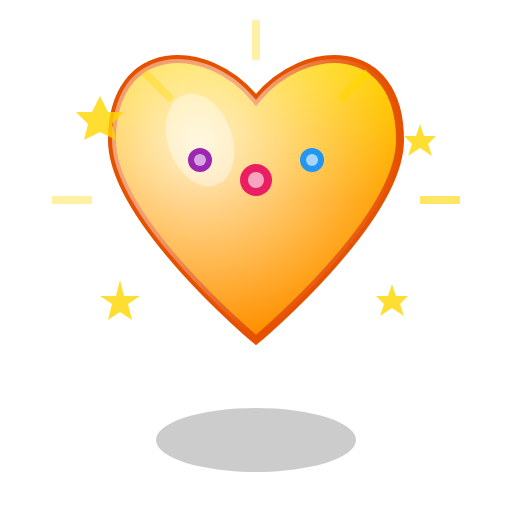
t = 0.00 s
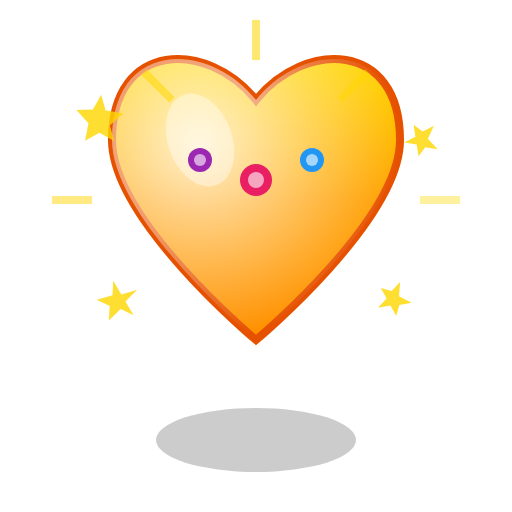
t = 0.83 s
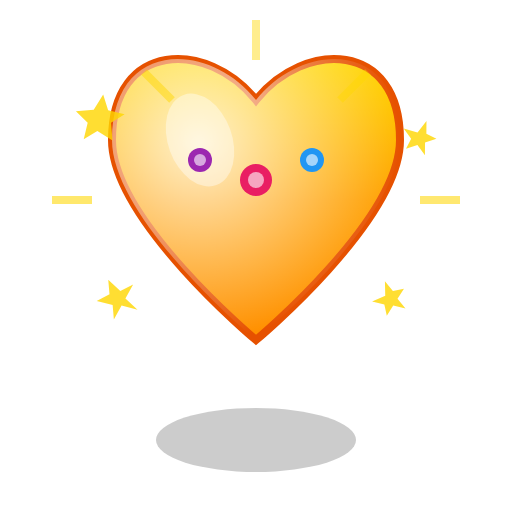
t = 1.65 s
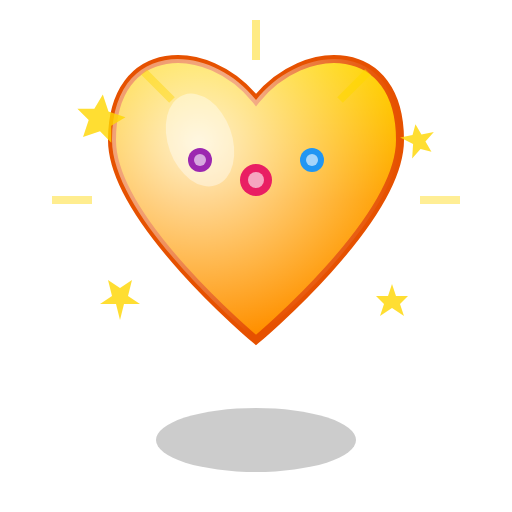
t = 2.50 s
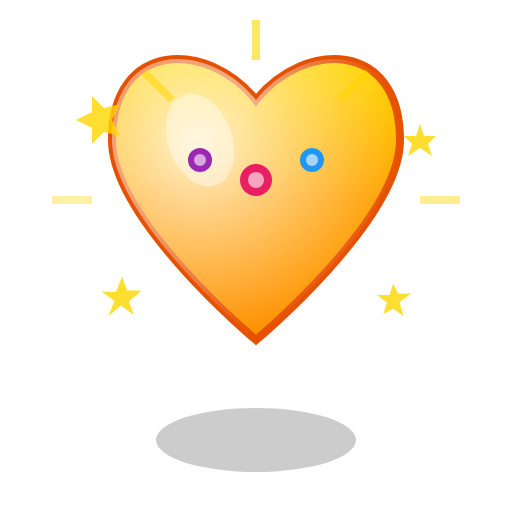
t = 3.00 s
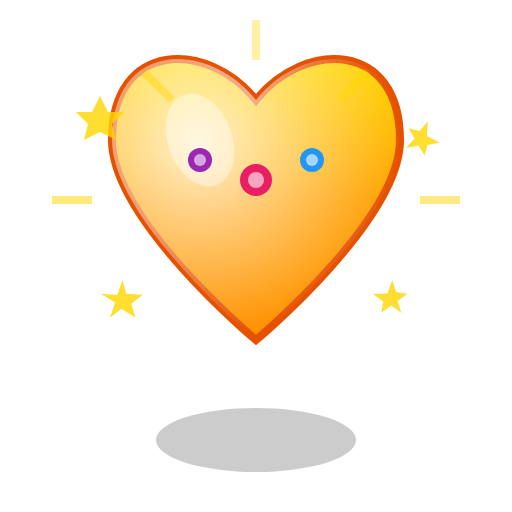
t = 4.00 s

The animated SVG that drew these frames (rendered in a browser with its animation timeline set to each time). Animation: 9 SMIL elements (animate=5,animateTransform=4); one cycle of 5.00 s, repeats indefinitely.

<svg width="128" height="128" viewBox="0 0 128 128" xmlns="http://www.w3.org/2000/svg">
  <defs>
    <linearGradient id="goldGradient" x1="0%" y1="0%" x2="0%" y2="100%">
      <stop offset="0%" style="stop-color:#FFD700;stop-opacity:1" />
      <stop offset="50%" style="stop-color:#FFA000;stop-opacity:1" />
      <stop offset="100%" style="stop-color:#FF8F00;stop-opacity:1" />
    </linearGradient>
    <radialGradient id="goldShine" cx="30%" cy="30%" r="70%">
      <stop offset="0%" style="stop-color:#FFF;stop-opacity:0.8" />
      <stop offset="100%" style="stop-color:#FFF;stop-opacity:0" />
    </radialGradient>
  </defs>
  
  <!-- Heart shape -->
  <path d="M64 25 C52 10, 28 10, 28 35 C28 55, 64 85, 64 85 C64 85, 100 55, 100 35 C100 10, 76 10, 64 25 Z" 
        fill="url(#goldGradient)" 
        stroke="#E65100" 
        stroke-width="2"/>
  
  <!-- Golden shine -->
  <path d="M64 25 C52 10, 28 10, 28 35 C28 55, 64 85, 64 85 C64 85, 100 55, 100 35 C100 10, 76 10, 64 25 Z" 
        fill="url(#goldShine)"/>
  
  <!-- Heart highlight -->
  <ellipse cx="50" cy="35" rx="8" ry="12" fill="#FFF" opacity="0.4" transform="rotate(-20 50 35)"/>
  
  <!-- Decorative gems -->
  <circle cx="64" cy="45" r="4" fill="#E91E63"/>
  <circle cx="64" cy="45" r="2" fill="#FFF" opacity="0.6"/>
  
  <circle cx="50" cy="40" r="3" fill="#9C27B0"/>
  <circle cx="50" cy="40" r="1.5" fill="#FFF" opacity="0.6"/>
  
  <circle cx="78" cy="40" r="3" fill="#2196F3"/>
  <circle cx="78" cy="40" r="1.5" fill="#FFF" opacity="0.6"/>
  
  <!-- Sparkles around heart -->
  <g fill="#FFD700" opacity="0.8">
    <g transform="translate(25,30)">
      <path d="M0,-6 L2,-2 L6,-2 L3,1 L4,5 L0,3 L-4,5 L-3,1 L-6,-2 L-2,-2 Z">
        <animateTransform attributeName="transform" type="rotate" values="0;360" dur="4s" repeatCount="indefinite"/>
      </path>
    </g>
    <g transform="translate(105,35)">
      <path d="M0,-4 L1,-1 L4,-1 L2,1 L3,4 L0,2 L-3,4 L-2,1 L-4,-1 L-1,-1 Z">
        <animateTransform attributeName="transform" type="rotate" values="360;0" dur="3s" repeatCount="indefinite"/>
      </path>
    </g>
    <g transform="translate(30,75)">
      <path d="M0,-5 L1,-1 L5,-1 L2,1 L3,5 L0,3 L-3,5 L-2,1 L-5,-1 L-1,-1 Z">
        <animateTransform attributeName="transform" type="rotate" values="0;360" dur="5s" repeatCount="indefinite"/>
      </path>
    </g>
    <g transform="translate(98,75)">
      <path d="M0,-4 L1,-1 L4,-1 L2,1 L3,4 L0,2 L-3,4 L-2,1 L-4,-1 L-1,-1 Z">
        <animateTransform attributeName="transform" type="rotate" values="360;0" dur="2.5s" repeatCount="indefinite"/>
      </path>
    </g>
  </g>
  
  <!-- Golden rays -->
  <g stroke="#FFD700" stroke-width="2" fill="none" opacity="0.6">
    <line x1="64" y1="15" x2="64" y2="5">
      <animate attributeName="opacity" values="0.6;1;0.6" dur="2s" repeatCount="indefinite"/>
    </line>
    <line x1="85" y1="25" x2="92" y2="18">
      <animate attributeName="opacity" values="1;0.6;1" dur="2.5s" repeatCount="indefinite"/>
    </line>
    <line x1="43" y1="25" x2="36" y2="18">
      <animate attributeName="opacity" values="0.6;1;0.6" dur="2.2s" repeatCount="indefinite"/>
    </line>
    <line x1="105" y1="50" x2="115" y2="50">
      <animate attributeName="opacity" values="1;0.6;1" dur="1.8s" repeatCount="indefinite"/>
    </line>
    <line x1="23" y1="50" x2="13" y2="50">
      <animate attributeName="opacity" values="0.6;1;0.6" dur="3s" repeatCount="indefinite"/>
    </line>
  </g>
  
  <!-- Shadow -->
  <ellipse cx="64" cy="110" rx="25" ry="8" fill="#000" opacity="0.2"/>
</svg>
